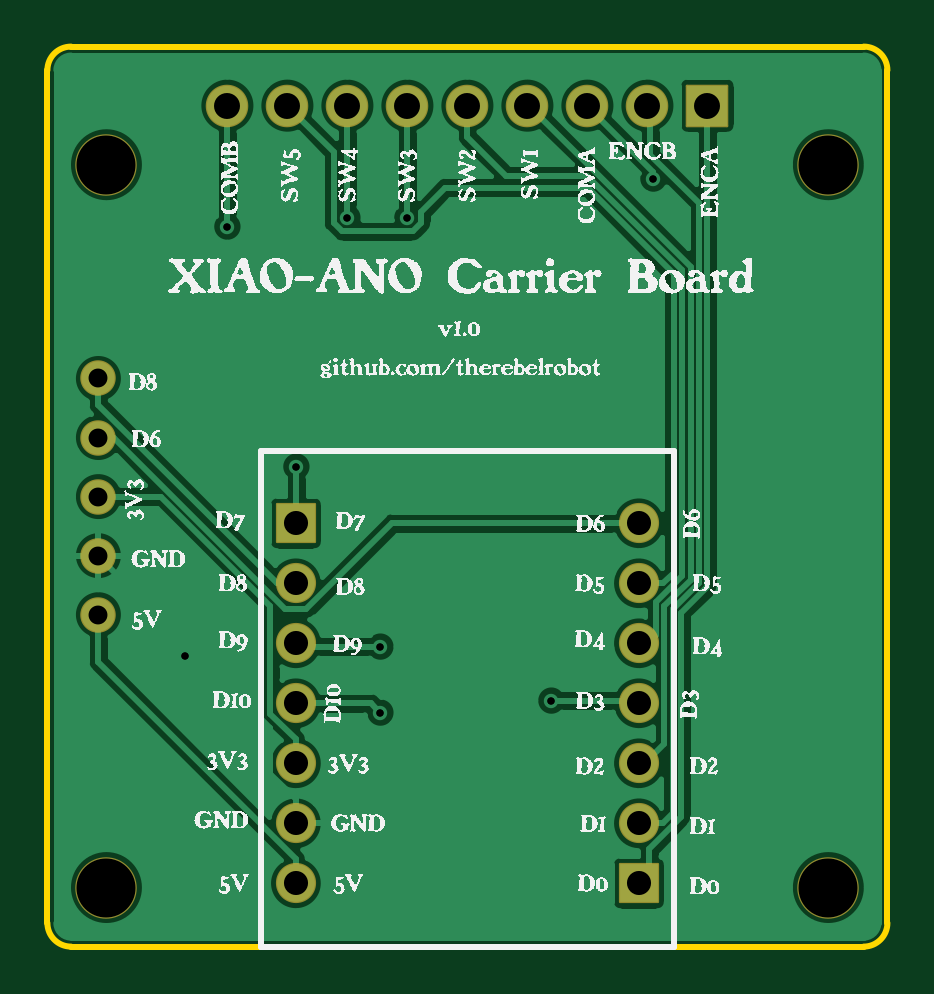
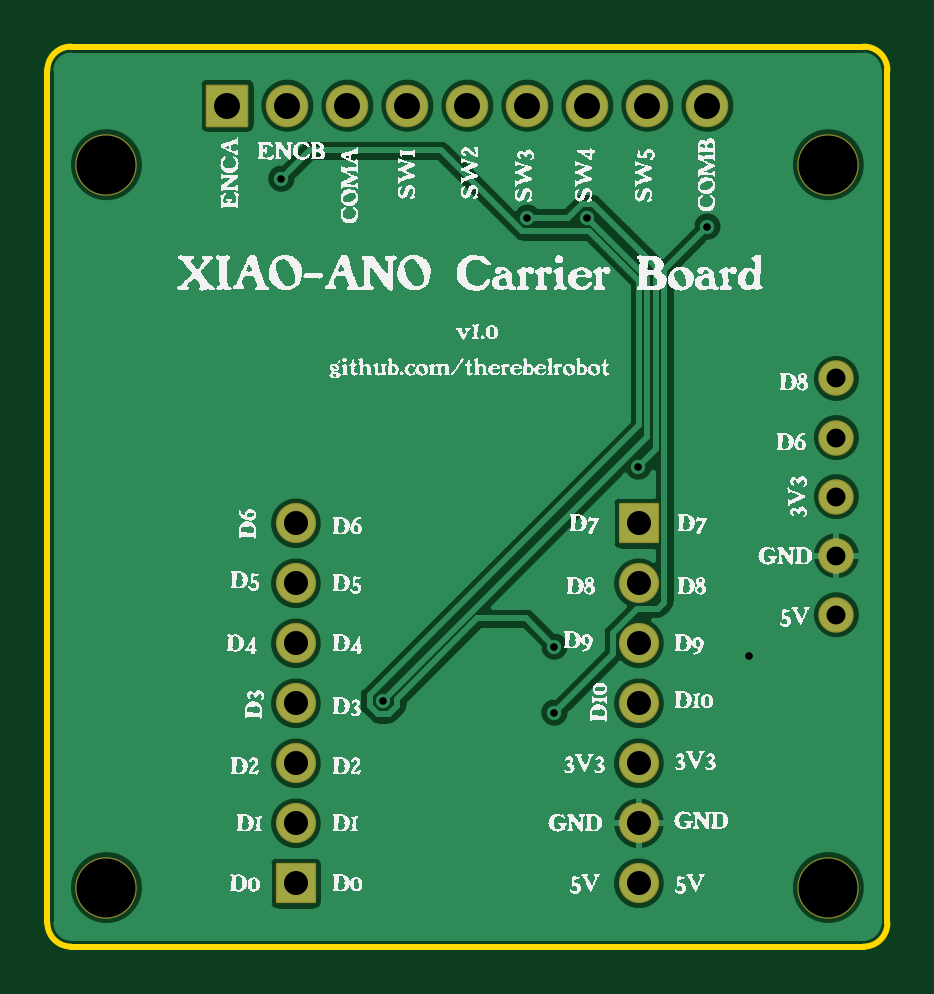
Circuit board: 10 layer files. Board 35.6 x 38.1 mm.
- drill: Drill_NPTH_Through.DRL (252 bytes)
- drill: Drill_PTH_Through.DRL (840 bytes)
- drill: Drill_PTH_Through_Via.DRL (323 bytes)
- outline: Gerber_BoardOutlineLayer.GKO (923 bytes)
- bottom_copper: Gerber_BottomLayer.GBL (41620 bytes)
- bottom_silk: Gerber_BottomSilkscreenLayer.GBO (596270 bytes)
- bottom_mask: Gerber_BottomSolderMaskLayer.GBS (1875 bytes)
- top_copper: Gerber_TopLayer.GTL (39594 bytes)
- top_silk: Gerber_TopSilkscreenLayer.GTO (597622 bytes)
- top_mask: Gerber_TopSolderMaskLayer.GTS (1872 bytes)

=== drill: Drill_NPTH_Through.DRL ===
;TYPE=NON_PLATED
;Layer: NPTH_Through
;EasyEDA Pro v2.2.47.7, 2026-05-26 21:04:04
;Gerber Generator version 0.3
M48
METRIC,LZ,0000.00000
;Hole size 1 = 2.50000 METRIC
T01C2.50000
%
G05
G90
T01
X-15.28Y14.05
X15.28Y14.05
X-15.28Y-16.55
X15.28Y-16.55
M30
=== drill: Drill_PTH_Through.DRL ===
;TYPE=PLATED
;Layer: PTH_Through
;EasyEDA Pro v2.2.47.7, 2026-05-26 21:04:04
;Gerber Generator version 0.3
M48
METRIC,LZ,0000.00000
;Hole size 1 = 0.30500 METRIC
T01C0.30500
;Hole size 2 = 0.80000 METRIC
T02C0.80000
;Hole size 3 = 1.02001 METRIC
T03C1.02001
;Hole size 4 = 1.10002 METRIC
T04C1.10002
%
G05
G90
T01
X-2.54Y11.811
X-7.239Y1.27
X-5.08Y11.811
X3.556Y-8.636
X7.874Y13.462
X-3.683Y-6.35
X-10.16Y11.43
X-3.683Y-9.144
X-11.938Y-6.731
T02
X-15.621Y4.99999
X-15.621Y2.49999
X-15.621Y0.0
X-15.621Y-2.49999
X-15.621Y-4.99999
T03
X-7.26Y-1.13
X-7.26Y-3.67
X-7.26Y-6.21
X-7.26Y-8.75
X-7.26Y-11.29
X-7.26Y-13.83
X-7.26Y-16.36997
X7.26Y-16.37
X7.26Y-13.83
X7.26Y-11.29
X7.26Y-8.75
X7.26Y-6.21
X7.26Y-3.67
X7.26Y-1.13003
T04
X10.16Y16.55
X7.62Y16.55
X5.08Y16.55
X2.54Y16.55
X0.0Y16.55
X-2.54Y16.55
X-5.08Y16.55
X-7.62Y16.55
X-10.16Y16.55
M30
=== drill: Drill_PTH_Through_Via.DRL ===
;TYPE=PLATED
;Layer: PTH_Through_Via
;EasyEDA Pro v2.2.47.7, 2026-05-26 21:04:04
;Gerber Generator version 0.3
M48
METRIC,LZ,0000.00000
;Hole size 1 = 0.30500 METRIC
T01C0.30500
%
G05
G90
T01
X-2.54Y11.811
X-7.239Y1.27
X-5.08Y11.811
X3.556Y-8.636
X7.874Y13.462
X-3.683Y-6.35
X-10.16Y11.43
X-3.683Y-9.144
X-11.938Y-6.731
M30
=== outline: Gerber_BoardOutlineLayer.GKO ===
G04 Layer: BoardOutlineLayer*
G04 EasyEDA Pro v2.2.47.7, 2026-05-26 21:04:04*
G04 Gerber Generator version 0.3*
G04 Scale: 100 percent, Rotated: No, Reflected: No*
G04 Dimensions in millimeters*
G04 Leading zeros omitted, absolute positions, 4 integers and 5 decimals*
G04 Generated by one-click*
G04 Object Configs: Pad,Via,Track,Text,Image,Dimension,BoardOutline,BoardCutout,CopperFilled,SolidRegion,FPCStiffener,Line,PlaneZone,ComponentProperty,ComponentSilkscreen,TearDrop*
G04 Layer Configs: 1,2,3,4,5,6,7,8,9,10,11,13,14,56*
G04 Copper Areas: 0*
%FSLAX45Y45*%
%MOMM*%
%ADD10C,0.254*%
%ADD11C,0.1831*%
G75*


G04 Rect Start*
G54D10*
G01X-1778000Y-1805000D02*
G01X-1778000Y1805000D01*
G02X-1678000Y1905000I100000J0D01*
G01X1678000Y1905000D01*
G02X1778000Y1805000I0J-100000D01*
G01X1778000Y-1805000D01*
G02X1678000Y-1905000I-100000J0D01*
G01X-1678000Y-1905000D01*
G02X-1778000Y-1805000I0J100000D01*
G04 Rect End*

M02*


=== bottom_copper: Gerber_BottomLayer.GBL (41620 bytes, source omitted) ===
=== bottom_silk: Gerber_BottomSilkscreenLayer.GBO (596270 bytes, source omitted) ===
=== bottom_mask: Gerber_BottomSolderMaskLayer.GBS ===
G04 Layer: BottomSolderMaskLayer*
G04 EasyEDA Pro v2.2.47.7, 2026-05-26 21:04:04*
G04 Gerber Generator version 0.3*
G04 Scale: 100 percent, Rotated: No, Reflected: No*
G04 Dimensions in millimeters*
G04 Leading zeros omitted, absolute positions, 4 integers and 5 decimals*
G04 Generated by one-click*
G04 Object Configs: Pad,Via,Track,Text,Image,Dimension,BoardOutline,BoardCutout,CopperFilled,SolidRegion,FPCStiffener,Line,PlaneZone,ComponentProperty,ComponentSilkscreen,TearDrop*
G04 Layer Configs: 1,2,3,4,5,6,7,8,9,10,11,13,14,56*
G04 Copper Areas: 0*
%FSLAX45Y45*%
%MOMM*%
%AMRoundRect*1,1,$1,$2,$3*1,1,$1,$4,$5*1,1,$1,0-$2,0-$3*1,1,$1,0-$4,0-$5*20,1,$1,$2,$3,$4,$5,0*20,1,$1,$4,$5,0-$2,0-$3,0*20,1,$1,0-$2,0-$3,0-$4,0-$5,0*20,1,$1,0-$4,0-$5,$2,$3,0*4,1,4,$2,$3,$4,$5,0-$2,0-$3,0-$4,0-$5,$2,$3,0*%
%ADD10C,2.6016*%
%ADD11C,1.5016*%
%ADD12RoundRect,0.09447X-0.80278X-0.80278X-0.80278X0.80278*%
%ADD13C,1.70002*%
%ADD14RoundRect,0.09618X-0.85271X0.85271X0.85271X0.85271*%
%ADD15C,1.8031*%
%ADD16C,1.8016*%
G75*


G04 Pad Start*
G54D10*
G01X-1528000Y1405000D03*
G01X1528000Y1405000D03*
G01X-1528000Y-1655000D03*
G01X1528000Y-1655000D03*
G54D11*
G01X-1562100Y499999D03*
G01X-1562100Y250000D03*
G01X-1562100Y0D03*
G01X-1562100Y-249999D03*
G01X-1562100Y-499999D03*
G54D12*
G01X-726000Y-113000D03*
G54D13*
G01X-726000Y-367000D03*
G01X-726000Y-621000D03*
G01X-726000Y-875000D03*
G01X-726000Y-1129000D03*
G01X-726000Y-1383000D03*
G01X-726000Y-1637000D03*
G54D12*
G01X726000Y-1637000D03*
G54D13*
G01X726000Y-1383000D03*
G01X726000Y-1129000D03*
G01X726000Y-875000D03*
G01X726000Y-621000D03*
G01X726000Y-367000D03*
G01X726000Y-113000D03*
G54D14*
G01X1016000Y1655000D03*
G54D16*
G01X762000Y1655000D03*
G01X508000Y1655000D03*
G01X254000Y1655000D03*
G01X0Y1655000D03*
G01X-254000Y1655000D03*
G01X-508000Y1655000D03*
G01X-762000Y1655000D03*
G01X-1016000Y1655000D03*
G04 Pad End*

M02*


=== top_copper: Gerber_TopLayer.GTL (39594 bytes, source omitted) ===
=== top_silk: Gerber_TopSilkscreenLayer.GTO (597622 bytes, source omitted) ===
=== top_mask: Gerber_TopSolderMaskLayer.GTS ===
G04 Layer: TopSolderMaskLayer*
G04 EasyEDA Pro v2.2.47.7, 2026-05-26 21:04:04*
G04 Gerber Generator version 0.3*
G04 Scale: 100 percent, Rotated: No, Reflected: No*
G04 Dimensions in millimeters*
G04 Leading zeros omitted, absolute positions, 4 integers and 5 decimals*
G04 Generated by one-click*
G04 Object Configs: Pad,Via,Track,Text,Image,Dimension,BoardOutline,BoardCutout,CopperFilled,SolidRegion,FPCStiffener,Line,PlaneZone,ComponentProperty,ComponentSilkscreen,TearDrop*
G04 Layer Configs: 1,2,3,4,5,6,7,8,9,10,11,13,14,56*
G04 Copper Areas: 0*
%FSLAX45Y45*%
%MOMM*%
%AMRoundRect*1,1,$1,$2,$3*1,1,$1,$4,$5*1,1,$1,0-$2,0-$3*1,1,$1,0-$4,0-$5*20,1,$1,$2,$3,$4,$5,0*20,1,$1,$4,$5,0-$2,0-$3,0*20,1,$1,0-$2,0-$3,0-$4,0-$5,0*20,1,$1,0-$4,0-$5,$2,$3,0*4,1,4,$2,$3,$4,$5,0-$2,0-$3,0-$4,0-$5,$2,$3,0*%
%ADD10C,2.6016*%
%ADD11C,1.5016*%
%ADD12RoundRect,0.09447X-0.80278X-0.80278X-0.80278X0.80278*%
%ADD13C,1.70002*%
%ADD14RoundRect,0.09618X-0.85271X0.85271X0.85271X0.85271*%
%ADD15C,1.8052*%
%ADD16C,1.8016*%
G75*


G04 Pad Start*
G54D10*
G01X-1528000Y1405000D03*
G01X1528000Y1405000D03*
G01X-1528000Y-1655000D03*
G01X1528000Y-1655000D03*
G54D11*
G01X-1562100Y499999D03*
G01X-1562100Y250000D03*
G01X-1562100Y0D03*
G01X-1562100Y-249999D03*
G01X-1562100Y-499999D03*
G54D12*
G01X-726000Y-113000D03*
G54D13*
G01X-726000Y-367000D03*
G01X-726000Y-621000D03*
G01X-726000Y-875000D03*
G01X-726000Y-1129000D03*
G01X-726000Y-1383000D03*
G01X-726000Y-1637000D03*
G54D12*
G01X726000Y-1637000D03*
G54D13*
G01X726000Y-1383000D03*
G01X726000Y-1129000D03*
G01X726000Y-875000D03*
G01X726000Y-621000D03*
G01X726000Y-367000D03*
G01X726000Y-113000D03*
G54D14*
G01X1016000Y1655000D03*
G54D16*
G01X762000Y1655000D03*
G01X508000Y1655000D03*
G01X254000Y1655000D03*
G01X0Y1655000D03*
G01X-254000Y1655000D03*
G01X-508000Y1655000D03*
G01X-762000Y1655000D03*
G01X-1016000Y1655000D03*
G04 Pad End*

M02*
